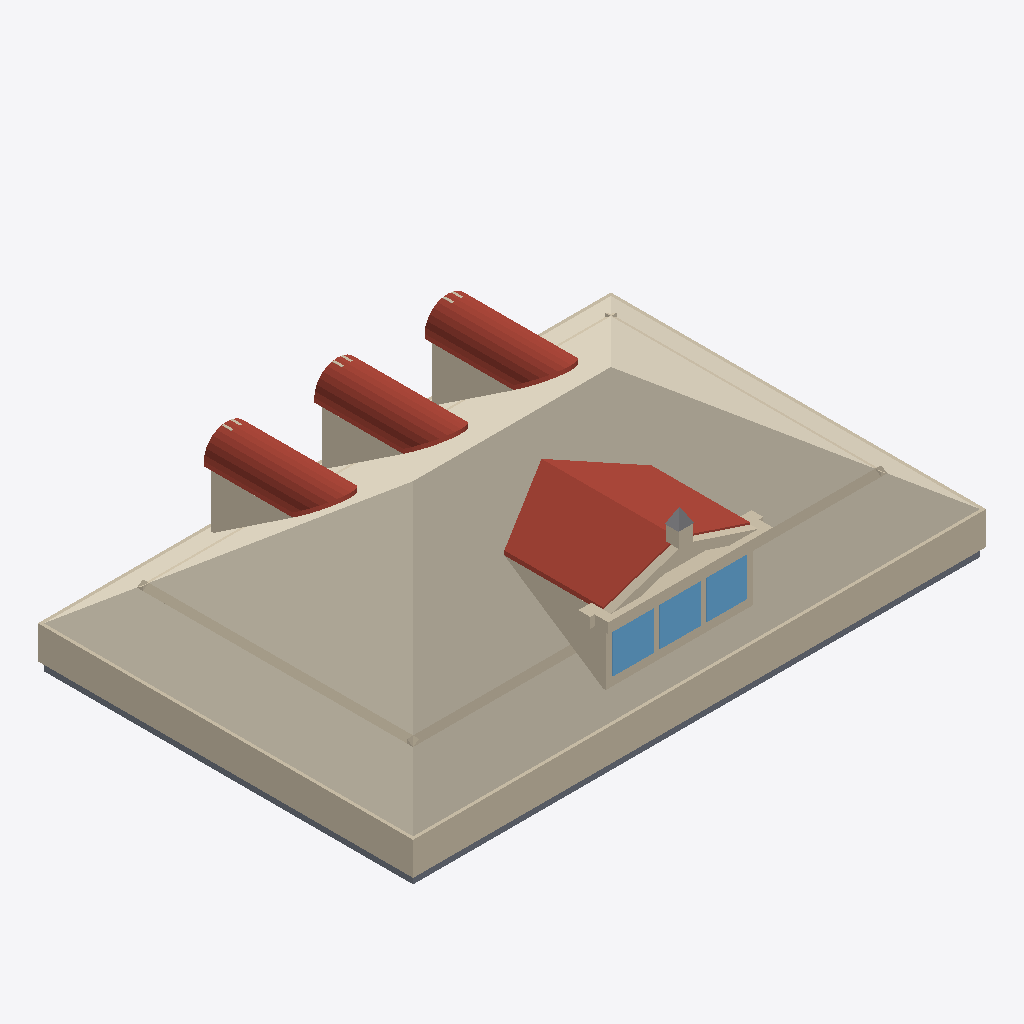
Isometric view of an IFC building model (IFC-SPF (STEP), schema IFC4, length unit metre), seen from the south-west, elements coloured by IFC class: 34 walls (beige), 32 roofs (red-brown), 4 slabs (grey), 3 windows (light blue), 1 covering (cream), 1 other element (light grey).
Extent 13.2 m × 8.7 m × 4.1 m (x, y, z). Elements (119): 51 IfcWall, 44 IfcRoof, 9 IfcCovering, 8 IfcSlab, 6 IfcWindow, 1 IfcBuildingElementProxy.

HEADER;
FILE_DESCRIPTION(('ViewDefinition[DesignTransferView]'),'2;1');
FILE_NAME('/dev/null','2026-06-27T03:12:16+00:00',(''),(''),'IfcOpenShell 0.8.5','IfcOpenShell 0.8.5','Nobody');
FILE_SCHEMA(('IFC4'));
ENDSEC;
DATA;
#1=IFCPROJECT('0izjlKGwD5cwNZtG1UkR2T',$,'Eureka Residence',$,$,$,$,(#10),#5);
#12=IFCSITE('3vZrTuyejCi8KYe5V68RLU',$,'Site',$,$,$,$,$,$,$,$,$,$,$);
#13=IFCBUILDING('1rC9Wij9DEB9mKM_sIHQDS',$,'Eureka House',$,$,$,$,$,$,$,$,$);
#14=IFCBUILDINGSTOREY('1t4as9k_v7X8hKXzSpB0sP',$,'Attic',$,$,$,$,$,$,$);
#268=IFCCOVERING('0xr6dyp2L4vA_Lgo03gYb9',$,'Attic ceiling',$,$,#279,#269,$,.CEILING.);
#280=IFCWALL('2eG0ZVwM97hhTqAqlVm_Iq',$,'Plate wall S',$,$,#303,#293,$,$);
#325=IFCWALL('0zZiXNWHHEAgo_uQDwZAFH',$,'Plate wall W',$,$,#345,#335,$,$);
#3534=IFCROOF('0uZPLoQHHFCRbbmVQieyIq',$,'Shed dormer roof W',$,$,#3545,#3535,$,$);
#3576=IFCROOF('1E1WFDUfH7H9zgfyU7B0QX',$,'Shed dormer roof E',$,$,#3587,#3577,$,$);
#3625=IFCWALL('1rDaJQJHH2exDIfT4vGyeE',$,'Pediment cornice',$,$,#3645,#3635,$,$);
#3455=IFCWALL('1rep80v9L7PgKvCIRrfpiI',$,'Shed dormer cheek W',$,$,#3466,#3456,$,$);
#649=IFCWALL('1DD6W7wS9BwOK9OIGp8HO5',$,'Knee wall W',$,$,#660,#650,$,$);
#39=IFCSLAB('1CuCZLWDf189LZnUgwmFjo',$,'Slab - Kitchen',$,$,#58,#48,$,.FLOOR.);
#1748=IFCWALL('33OkzIJ3b6pgGWozz8hYQK',$,'Dormer 2 cheek W',$,$,#1759,#1749,$,$);
#836=IFCWALL('3huNIyK5D2mxVSipvV5ZQo',$,'Dormer 1 cheek W',$,$,#847,#837,$,$);
#2654=IFCWALL('2RT$oqwln17u9Jh084RjK4',$,'Dormer 3 cheek W',$,$,#2665,#2655,$,$);
#3934=IFCWINDOW('2HebL34Tf4v9ZVfALh3Vpm',$,'Shed dormer window 1',$,$,#3954,#3944,$,$,$,$,$,$);
#3976=IFCWINDOW('3PqAdw6krDgQmeTamrVUnB',$,'Shed dormer window 2',$,$,#3996,#3986,$,$,$,$,$,$);
#565=IFCWALL('0CZojSLgDASgrwT1Xq1SVJ',$,'Knee wall S0',$,$,#576,#566,$,$);
#4018=IFCWINDOW('01k0UhztrF8Q8A87_2Ecmb',$,'Shed dormer window 3',$,$,#4038,#4028,$,$,$,$,$,$);
#3676=IFCWALL('0E$0YCJ0H0lxlL_vW3j4dZ',$,'Pediment rake',$,$,#3687,#3677,$,$);
#3871=IFCWALL('3l8Hfm66X8igQhoA3dj_BF',$,'Shed dormer sill',$,$,#3891,#3881,$,$);
#18=IFCSLAB('1W0jv4BtbEeQL_KN5sR2$F',$,'Slab - Family Room',$,$,#38,#27,$,.FLOOR.);
#346=IFCWALL('3W5kUE6$bCWvICkSYs04iR',$,'Plate wall E',$,$,#366,#356,$,$);
#607=IFCWALL('2Zku59mQb4WRhxWUnSKHm4',$,'Knee wall S1',$,$,#618,#608,$,$);
#79=IFCSLAB('39PPfZqpX7Pexjhjgd0zXP',$,'Slab - Dining Room',$,$,#98,#88,$,.FLOOR.);
#1924=IFCROOF('1u$63JK691sA4ntYlfgofh',$,'Dormer 2 barrel 0',$,$,#1935,#1925,$,$);
#2830=IFCROOF('3IdtATy8z7tRqmRHyNmZyx',$,'Dormer 3 barrel 0',$,$,#2841,#2831,$,$);
#1015=IFCROOF('3iGnQ7Qlb5lg45S3s4nlNL',$,'Dormer 1 barrel 0',$,$,#1026,#1016,$,$);
#1183=IFCROOF('3ljRmmDADCYvHLBa4biuur',$,'Dormer 1 barrel 4',$,$,#1194,#1184,$,$);
#2092=IFCROOF('29TwEAMOHF1e07dCn6XHNl',$,'Dormer 2 barrel 4',$,$,#2103,#2093,$,$);
#2998=IFCROOF('2eE30YDpf01v4LVqS2PVoz',$,'Dormer 3 barrel 4',$,$,#3009,#2999,$,$);
#2956=IFCROOF('1uj3DLIA12dAzzPdVnLvR4',$,'Dormer 3 barrel 3',$,$,#2967,#2957,$,$);
#3718=IFCWALL('1bZBl6XI51Yh0E5iEc7wwN',$,'Pediment rake',$,$,#3729,#3719,$,$);
#2050=IFCROOF('0Ar1eKKiXEd9GnbJaU__ng',$,'Dormer 2 barrel 3',$,$,#2061,#2051,$,$);
#1141=IFCROOF('0EIs2_NsbBKwkFN93BjFe8',$,'Dormer 1 barrel 3',$,$,#1152,#1142,$,$);
#304=IFCWALL('3XrwWTwanBEQk3NPAq5En1',$,'Plate wall N',$,$,#324,#314,$,$);
#2134=IFCROOF('1w_jzucXn29P6382md31g6',$,'Dormer 2 barrel 5',$,$,#2145,#2135,$,$);
#99=IFCSLAB('1e64hcon99KgKEaapqkRTB',$,'Slab - Foyer',$,$,#118,#108,$,.FLOOR.);
#1225=IFCROOF('0fp1NfatX3g8MLLZoiWX6I',$,'Dormer 1 barrel 5',$,$,#1236,#1226,$,$);
#3040=IFCROOF('3DsFLeeeb0ZxozF_YV0xig',$,'Dormer 3 barrel 5',$,$,#3051,#3041,$,$);
#1099=IFCROOF('1b9RDA72r6RwYvAjsacoIn',$,'Dormer 1 barrel 2',$,$,#1110,#1100,$,$);
#2914=IFCROOF('3RajNE1HzAEutPxyAL2YTD',$,'Dormer 3 barrel 2',$,$,#2925,#2915,$,$);
#2008=IFCROOF('0aJ80U2L108g71S1Z2MJvk',$,'Dormer 2 barrel 2',$,$,#2019,#2009,$,$);
#1267=IFCROOF('3Go4Oucz912wyUC4SVUUSC',$,'Dormer 1 barrel 6',$,$,#1278,#1268,$,$);
#3082=IFCROOF('0k_WlOSuX61x1aDwXhMvK9',$,'Dormer 3 barrel 6',$,$,#3093,#3083,$,$);
#2176=IFCROOF('3_s5noca14Vh$YpK24jzc3',$,'Dormer 2 barrel 6',$,$,#2187,#2177,$,$);
#1966=IFCROOF('2olSj1Zf13NA2fat5XWKlm',$,'Dormer 2 barrel 1',$,$,#1977,#1967,$,$);
#1057=IFCROOF('2MgHQDDy96aOwhWk2CPDIL',$,'Dormer 1 barrel 1',$,$,#1068,#1058,$,$);
#2872=IFCROOF('1z7yVzOa13vh5027lGU0hF',$,'Dormer 3 barrel 1',$,$,#2883,#2873,$,$);
#691=IFCWALL('2kqML0lKnF3wWZu95tLkKc',$,'Knee wall E',$,$,#702,#692,$,$);
#1309=IFCROOF('0F9d7UEOHDjex_EPFz53Tp',$,'Dormer 1 barrel 7',$,$,#1320,#1310,$,$);
#3124=IFCROOF('0YOZNPg9f23RM85Kvg081s',$,'Dormer 3 barrel 7',$,$,#3135,#3125,$,$);
#2218=IFCROOF('2_ql4NmQ95WwPzMDzwA265',$,'Dormer 2 barrel 7',$,$,#2229,#2219,$,$);
#3814=IFCWALL('3jx_uyn1v88v8Eov7eYQAp',$,'Pediment acroterion plinth',$,$,#3834,#3824,$,$);
#3166=IFCROOF('10l7XHe5b5QOx3TPAN2SD8',$,'Dormer 3 barrel 8',$,$,#3177,#3167,$,$);
#1351=IFCROOF('179rS9iwTCLwCwgXJ_fuDi',$,'Dormer 1 barrel 8',$,$,#1362,#1352,$,$);
#2260=IFCROOF('0Tsd9TLt922wyxH6LrpcPp',$,'Dormer 2 barrel 8',$,$,#2271,#2261,$,$);
#3913=IFCWALL('1XliDsd8n1LOgKW5n07di1',$,'Shed dormer jamb 0',$,$,#3933,#3923,$,$);
#3859=IFCBUILDINGELEMENTPROXY('1qkWNF7LjDWenX200pxpJH',$,'Pediment acroterion',$,$,#3870,#3860,$,$);
#3760=IFCWALL('39SaQ0aNH65ASC4auK33fP',$,'Pediment cornice return',$,$,#3771,#3761,$,$);
#2524=IFCWALL('1EwNPW2oH9wvsYa1MylW2T',$,'Dormer 3 jamb W',$,$,#2544,#2534,$,$);
#703=IFCWALL('2dGY9P70D5o9JNDYcxSfOd',$,'Dormer 1 jamb W',$,$,#723,#713,$,$);
#4039=IFCWALL('1LEEWqYyPFxfO5XaItjd_f',$,'Shed dormer jamb end',$,$,#4059,#4049,$,$);
#397=IFCWALL('2rsjE1upnFc9moMG90S1Vp',$,'Knee wall N0',$,$,#408,#398,$,$);
#2302=IFCROOF('0MubKIItHCFR1f3la45$gi',$,'Dormer 2 barrel 9',$,$,#2313,#2303,$,$);
#1393=IFCROOF('2IZT1mGvX2NvccHlOy52eu',$,'Dormer 1 barrel 9',$,$,#1404,#1394,$,$);
#3208=IFCROOF('0TXchaIE18khf6VmHiN45V',$,'Dormer 3 barrel 9',$,$,#3219,#3209,$,$);
#3955=IFCWALL('0bGFAgzK50nQszq9b3R4oK',$,'Shed dormer jamb 1',$,$,#3975,#3965,$,$);
#3997=IFCWALL('3SV_vUmAn80u$Te2zTOxrA',$,'Shed dormer jamb 2',$,$,#4017,#4007,$,$);
#3613=IFCWALL('3bQVZKn254ox7ZFLSgW7$X',$,'Pediment tympanum',$,$,#3624,#3614,$,$);
#1618=IFCWALL('2wMVpZP3f5evq1DMLpTUDG',$,'Dormer 2 jamb W',$,$,#1638,#1628,$,$);
#523=IFCWALL('2_9riRhtT0bAM_C6cuqVP8',$,'Knee wall N3',$,$,#534,#524,$,$);
#3802=IFCWALL('35MkZ9voX1FetI58VbJles',$,'Pediment cornice return',$,$,#3813,#3803,$,$);
#2512=IFCWALL('0Zy54sDODAQfdRvgkiRlvZ',$,'Dormer 2 keystone',$,$,#2523,#2513,$,$);
#1606=IFCWALL('2TfNwXl6XBAuuQECkg1vqN',$,'Dormer 1 keystone',$,$,#1617,#1607,$,$);
#3418=IFCWALL('0Qa5NqGKbCNP47BtutriRR',$,'Dormer 3 keystone',$,$,#3429,#3419,$,$);
#439=IFCWALL('1t7u$xaDr70OPATJSuP012',$,'Knee wall N1',$,$,#450,#440,$,$);
#481=IFCWALL('37Q3RuJu19LfDMPWFwlA6v',$,'Knee wall N2',$,$,#492,#482,$,$);
ENDSEC;
